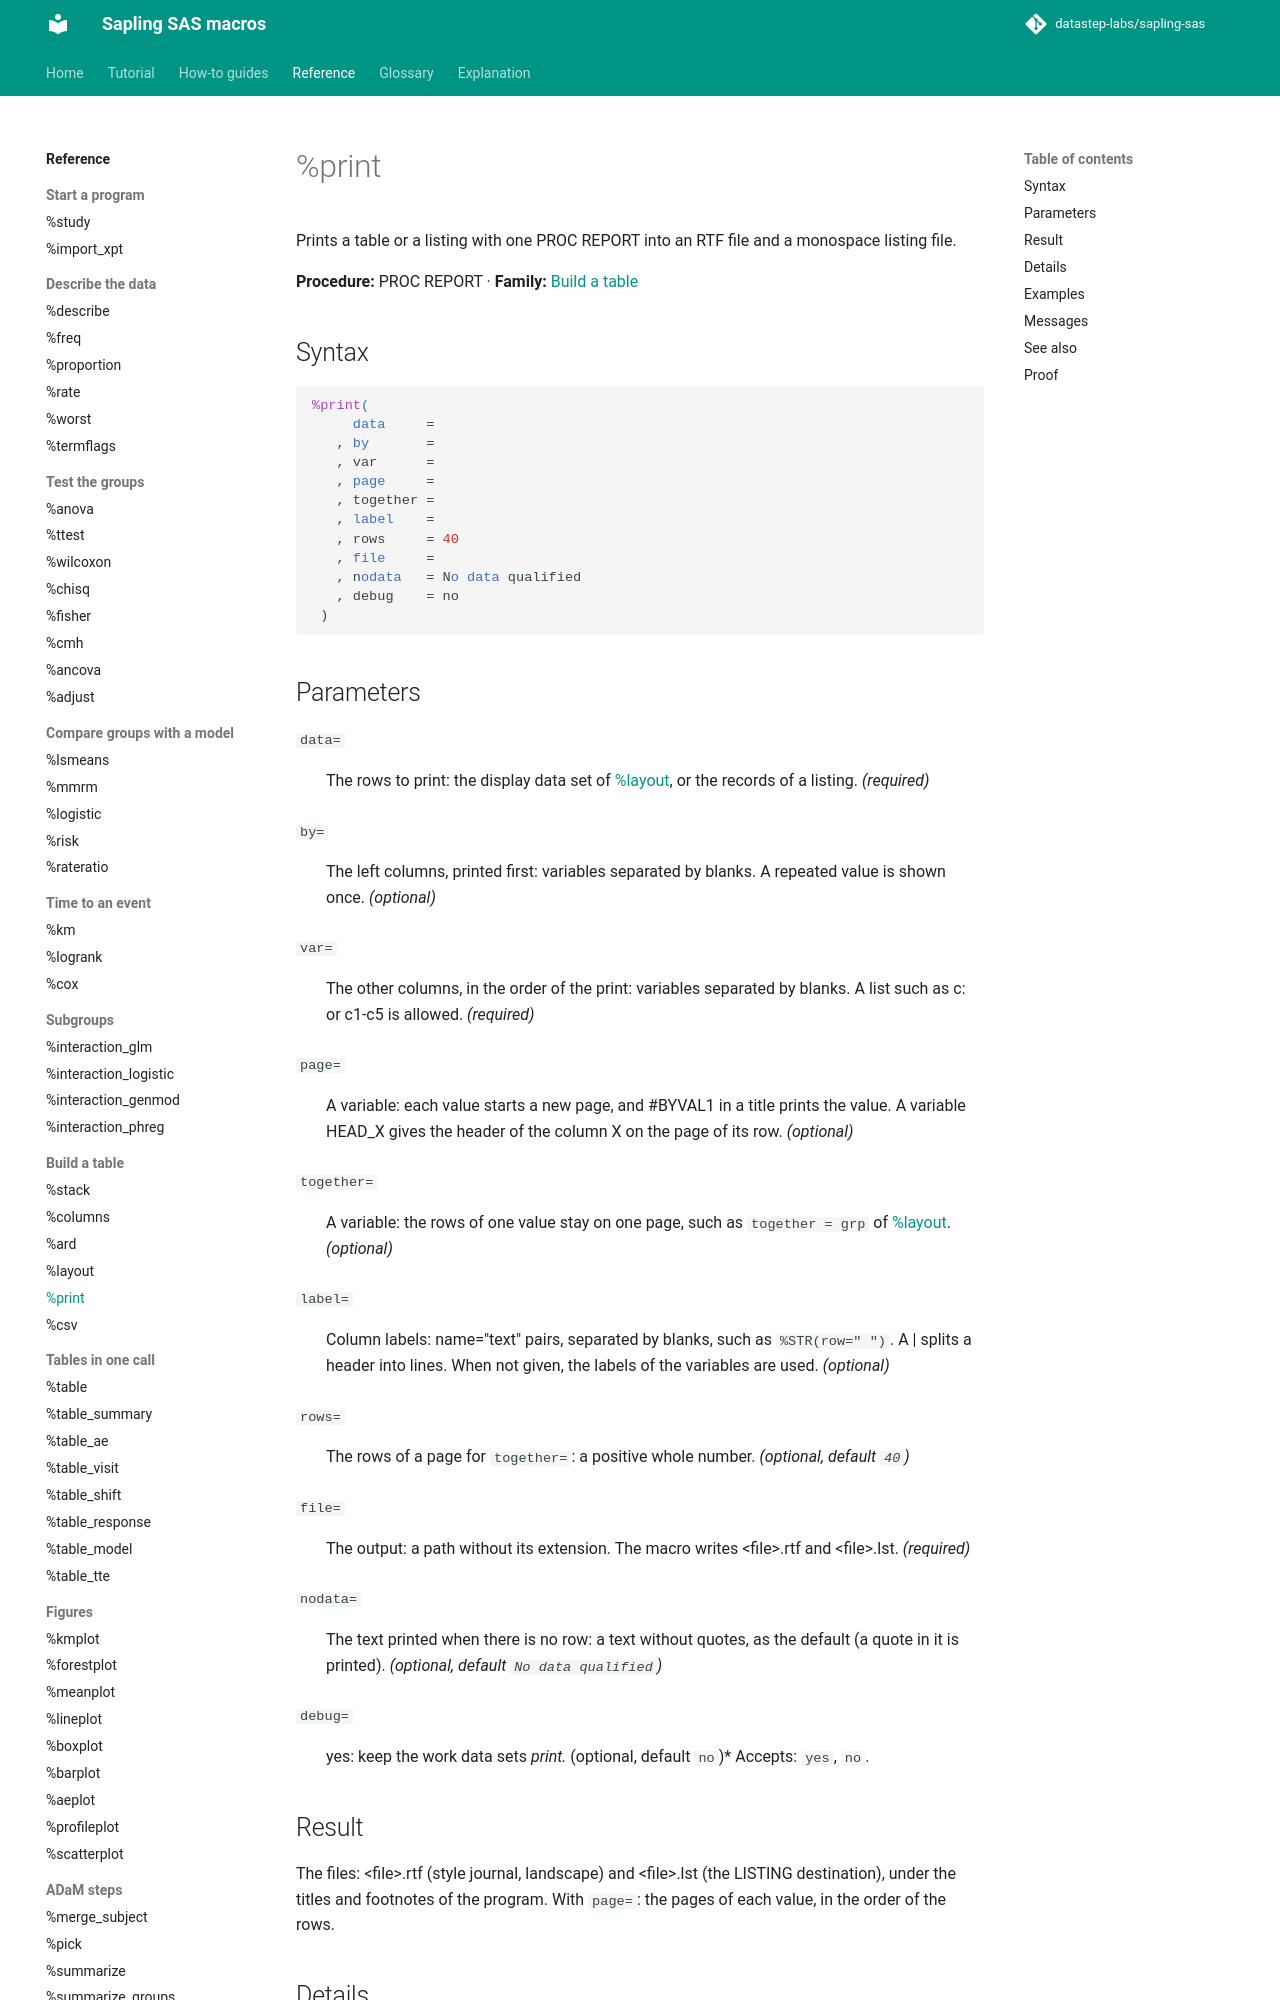

repository: datastep-labs/sapling-sas · page: reference/print/index.html · generator: mkdocs

# %print

Prints a table or a listing with one PROC REPORT into an RTF file and a monospace listing file.

**Procedure:** PROC REPORT · **Family:** [Build a table](index.md#table)

## Syntax

```sas
%print(
     data     =
   , by       =
   , var      =
   , page     =
   , together =
   , label    =
   , rows     = 40
   , file     =
   , nodata   = No data qualified
   , debug    = no
 )
```

## Parameters

<a id="data"></a>`data=`
:   The rows to print: the display data set of [%layout](layout.md), or the records of a listing. *(required)*

<a id="by"></a>`by=`
:   The left columns, printed first: variables separated by blanks. A repeated value is shown once. *(optional)*

<a id="var"></a>`var=`
:   The other columns, in the order of the print: variables separated by blanks. A list such as c: or c1-c5 is allowed. *(required)*

<a id="page"></a>`page=`
:   A variable: each value starts a new page, and #BYVAL1 in a title prints the value. A variable HEAD_X gives the header of the column X on the page of its row. *(optional)*

<a id="together"></a>`together=`
:   A variable: the rows of one value stay on one page, such as `together = grp` of [%layout](layout.md). *(optional)*

<a id="label"></a>`label=`
:   Column labels: name="text" pairs, separated by blanks, such as `%STR(row=" ")`. A | splits a header into lines. When not given, the labels of the variables are used. *(optional)*

<a id="rows"></a>`rows=`
:   The rows of a page for `together=`: a positive whole number. *(optional, default `40`)*

<a id="file"></a>`file=`
:   The output: a path without its extension. The macro writes &lt;file&gt;.rtf and &lt;file&gt;.lst. *(required)*

<a id="nodata"></a>`nodata=`
:   The text printed when there is no row: a text without quotes, as the default (a quote in it is printed). *(optional, default `No data qualified`)*

<a id="debug"></a>`debug=`
:   yes: keep the work data sets _print_*. *(optional, default `no`)*
    Accepts: `yes`, `no`.

## Result

The files: &lt;file&gt;.rtf (style journal, landscape) and &lt;file&gt;.lst (the LISTING destination), under the titles and footnotes of the program. With `page=`: the pages of each value, in the order of the rows.

## Details

It prints a table from its display data set ([%layout](layout.md)), and a listing from its records; [%table](table.md) runs [%columns](columns.md), [%ard](ard.md), [%layout](layout.md) and %print in one call.

- The BY columns come first, and a repeated value is shown once. The VAR columns follow: numbers right aligned, text left aligned as written (its leading blanks kept).
- A text column of `var=` wider than 40 characters wraps at a width of 40.
- The header of a column is its pair of `label=`, else its HEAD_X variable on the page (with `page=`), else the label of the variable. A | in a header splits it into lines.
- ODS wraps and pages the RTF. The rows of one value of `together=` stay on one page of the listing when they fit in `rows=`; a group that does not fit in what is left of a page starts a new page.
- A table that is too wide for a page goes on in a second part, and the last BY column is repeated there.
- With `page=`, each value of the page variable gets its own pages, in the same two files, under a BY statement, so that a title can name the value (OPTIONS NOBYLINE and TITLE2 "Sex: #BYVAL1").
- With no row, the report has one row: the text of `nodata=`.

The setup of [%layout](layout.md) (setup=) holds the parameters of a table: `%print(&name.)` prints its display data set again after a change. A parameter that is not in the setup is added after it: `%print(&name., file=...)`. SAS stops a call that has a parameter twice: change that parameter in [%layout](layout.md).
